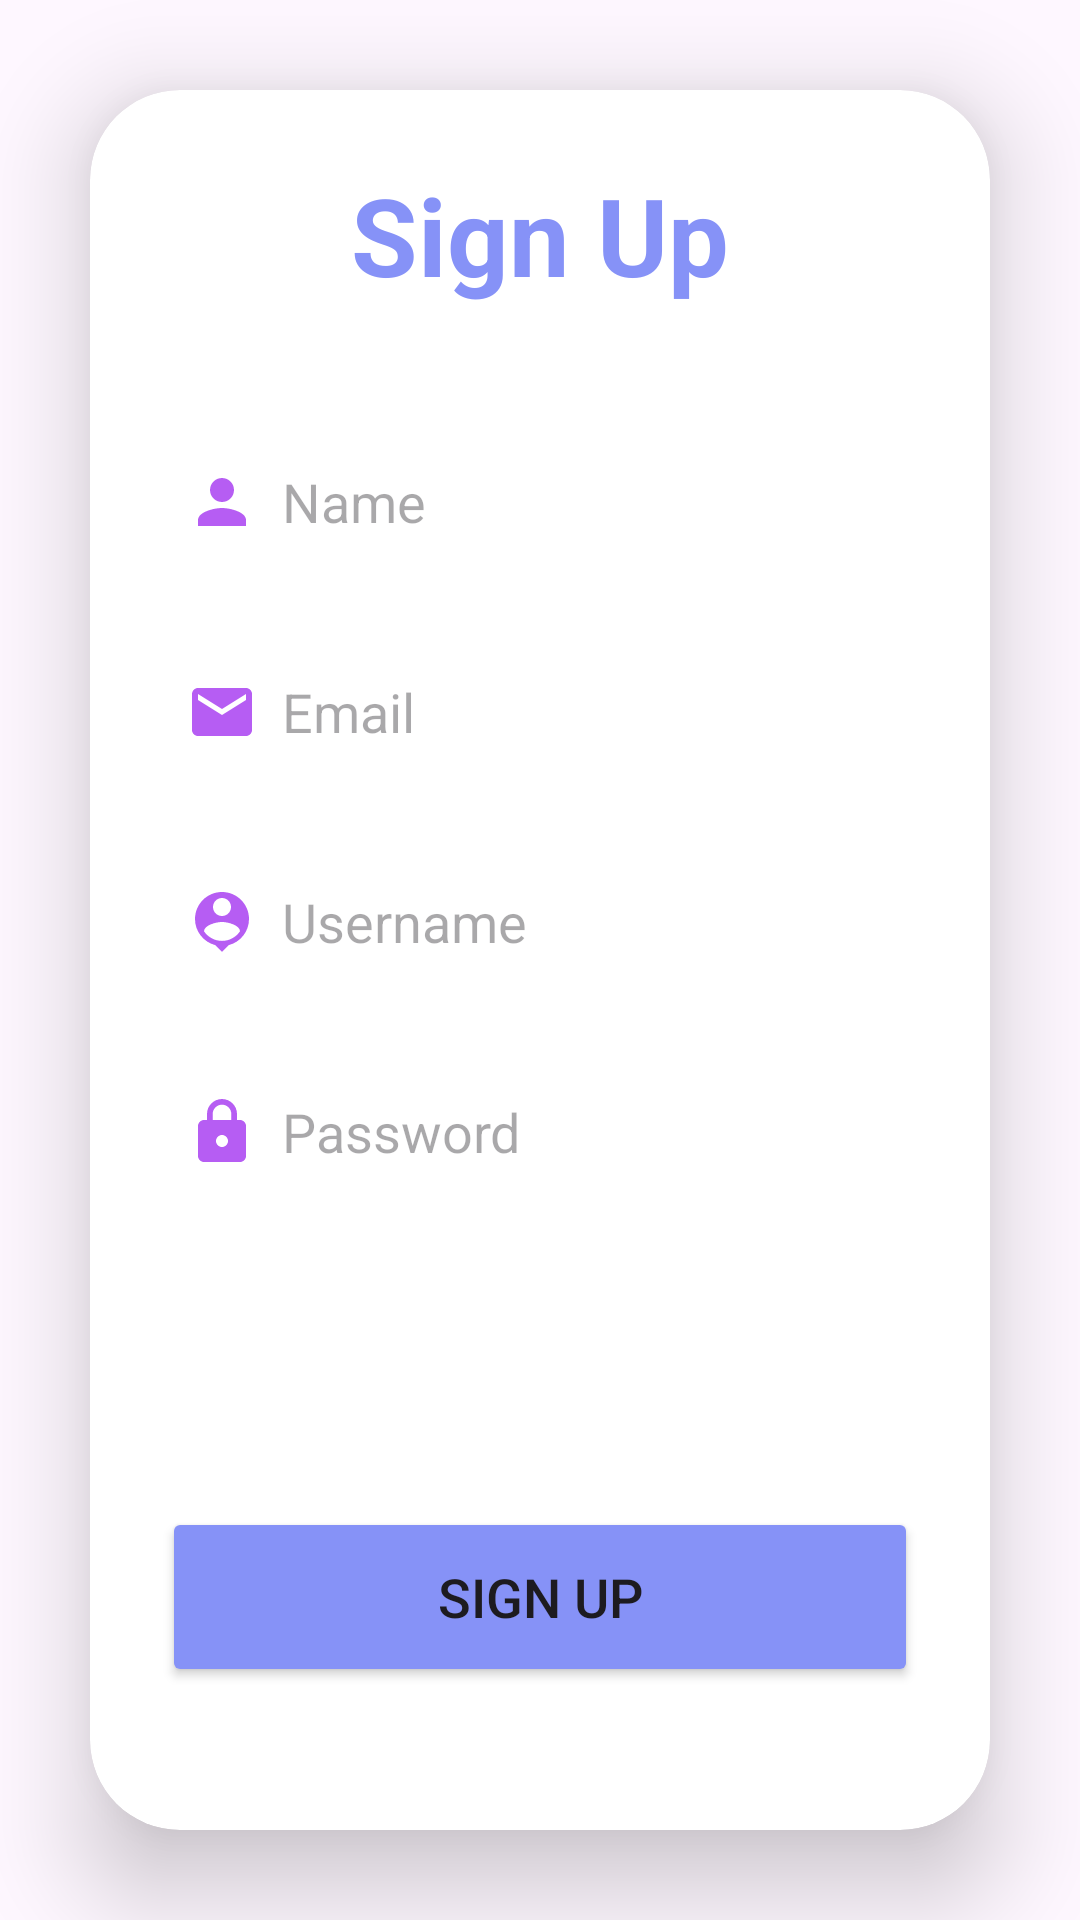

Reconstruct the res/layout file that produces this screen, plus the resources it refers to.
<!-- AndroidManifest.xml: application theme Theme.SignUpLoginRealTime -->
<!-- res/layout/signup_androidknowledge.xml -->
<?xml version="1.0" encoding="utf-8"?>
<LinearLayout
    xmlns:android="http://schemas.android.com/apk/res/android"
    xmlns:app="http://schemas.android.com/apk/res-auto"
    xmlns:tools="http://schemas.android.com/tools"
    android:layout_width="match_parent"
    android:layout_height="match_parent"
    android:orientation="vertical"
    android:gravity="center"
    android:background="@drawable/pagebkg"
    tools:context=".SignUpActivity"
    android:id="@+id/main">

    <androidx.cardview.widget.CardView
        android:layout_width="match_parent"
        android:layout_height="wrap_content"
        android:layout_margin="30dp"
        app:cardCornerRadius="30dp"
        app:cardElevation="20dp">

        <LinearLayout
            android:layout_width="match_parent"
            android:layout_height="wrap_content"
            android:orientation="vertical"
            android:layout_gravity="center_horizontal"
            android:padding="24dp">
            

            <TextView
                android:layout_width="match_parent"
                android:layout_height="wrap_content"
                android:text="Sign Up"
                android:textSize="36sp"
                android:textAlignment="center"
                android:textStyle="bold"
                android:textColor="@color/lavender" />

            <EditText
                android:layout_width="match_parent"
                android:layout_height="50dp"
                android:id="@+id/signup_name"
                android:background="@drawable/lavender_border"
                android:layout_marginTop="40dp"
                android:padding="8dp"
                android:hint="Name"
                android:drawableLeft="@drawable/baseline_person_24"
                android:drawablePadding="8dp"
                android:textColor="@color/black" />

            <EditText
                android:layout_width="match_parent"
                android:layout_height="50dp"
                android:id="@+id/signup_email"
                android:background="@drawable/lavender_border"
                android:layout_marginTop="20dp"
                android:padding="8dp"
                android:hint="Email"
                android:drawableLeft="@drawable/ic_baseline_email_24"
                android:drawablePadding="8dp"
                android:textColor="@color/black" />

            <EditText
                android:layout_width="match_parent"
                android:layout_height="50dp"
                android:id="@+id/signup_username"
                android:background="@drawable/lavender_border"
                android:layout_marginTop="20dp"
                android:padding="8dp"
                android:hint="Username"
                android:drawableLeft="@drawable/baseline_person_pin_24"
                android:drawablePadding="8dp"
                android:textColor="@color/black" />

            <EditText
                android:layout_width="match_parent"
                android:layout_height="50dp"
                android:id="@+id/signup_password"
                android:background="@drawable/lavender_border"
                android:layout_marginTop="20dp"
                android:padding="8dp"
                android:hint="Password"
                android:inputType="textPassword"
                android:drawableLeft="@drawable/ic_baseline_lock_24"
                android:drawablePadding="8dp"
                android:textColor="@color/black" />

            
            <Spinner
                android:layout_width="match_parent"
                android:layout_height="50dp"
                android:id="@+id/signup_role_spinner"
                android:layout_marginTop="20dp"
                android:padding="8dp"
                android:background="@drawable/lavender_border"
                android:spinnerMode="dropdown"
                android:prompt="@string/select_role_prompt" />


            <Button
                android:layout_width="match_parent"
                android:layout_height="60dp"
                android:text="Sign Up"
                android:id="@+id/signup_button"
                android:textSize="18sp"
                android:layout_marginTop="30dp"
                android:backgroundTint="@color/lavender"
                app:cornerRadius="20dp" />

            <TextView
                android:layout_width="wrap_content"
                android:layout_height="wrap_content"
                android:id="@+id/loginRedirectText"
                android:text="Already an user? Login"
                android:layout_gravity="center"
                android:padding="8dp"
                android:layout_marginTop="10dp"
                android:textColor="@color/lavender"
                android:textSize="18sp" />
        </LinearLayout>
    </androidx.cardview.widget.CardView>
</LinearLayout>
<!-- resources referenced by this layout -->
<resources>
  <color name="black">#FF000000</color>
  <color name="lavender">#8692f7</color>
  <!-- drawable baseline_person_24 (drawable) -->
  <vector xmlns:android="http://schemas.android.com/apk/res/android" android:height="24dp" android:tint="#B65DF3" android:viewportHeight="24" android:viewportWidth="24" android:width="24dp">
        
      <path android:fillColor="@android:color/white" android:pathData="M12,12c2.21,0 4,-1.79 4,-4s-1.79,-4 -4,-4 -4,1.79 -4,4 1.79,4 4,4zM12,14c-2.67,0 -8,1.34 -8,4v2h16v-2c0,-2.66 -5.33,-4 -8,-4z"/>
      
  </vector>
  <!-- drawable baseline_person_pin_24 (drawable) -->
  <vector xmlns:android="http://schemas.android.com/apk/res/android" android:height="24dp" android:tint="#B65DF3" android:viewportHeight="24" android:viewportWidth="24" android:width="24dp">
        
      <path android:fillColor="@android:color/white" android:pathData="M12,2c-4.97,0 -9,4.03 -9,9 0,4.17 2.84,7.67 6.69,8.69L12,22l2.31,-2.31C18.16,18.67 21,15.17 21,11c0,-4.97 -4.03,-9 -9,-9zM12,4c1.66,0 3,1.34 3,3s-1.34,3 -3,3 -3,-1.34 -3,-3 1.34,-3 3,-3zM12,18.3c-2.5,0 -4.71,-1.28 -6,-3.22 0.03,-1.99 4,-3.08 6,-3.08 1.99,0 5.97,1.09 6,3.08 -1.29,1.94 -3.5,3.22 -6,3.22z"/>
      
  </vector>
  <!-- drawable ic_baseline_email_24 (drawable) -->
  <vector xmlns:android="http://schemas.android.com/apk/res/android" android:height="24dp" android:tint="#B65DF3" android:viewportHeight="24" android:viewportWidth="24" android:width="24dp">
        
      <path android:fillColor="@android:color/white" android:pathData="M20,4L4,4c-1.1,0 -1.99,0.9 -1.99,2L2,18c0,1.1 0.9,2 2,2h16c1.1,0 2,-0.9 2,-2L22,6c0,-1.1 -0.9,-2 -2,-2zM20,8l-8,5 -8,-5L4,6l8,5 8,-5v2z"/>
      
  </vector>
  <!-- drawable ic_baseline_lock_24 (drawable) -->
  <vector xmlns:android="http://schemas.android.com/apk/res/android" android:height="24dp" android:tint="#B65DF3" android:viewportHeight="24" android:viewportWidth="24" android:width="24dp">
        
      <path android:fillColor="@android:color/white" android:pathData="M18,8h-1L17,6c0,-2.76 -2.24,-5 -5,-5S7,3.24 7,6v2L6,8c-1.1,0 -2,0.9 -2,2v10c0,1.1 0.9,2 2,2h12c1.1,0 2,-0.9 2,-2L20,10c0,-1.1 -0.9,-2 -2,-2zM12,17c-1.1,0 -2,-0.9 -2,-2s0.9,-2 2,-2 2,0.9 2,2 -0.9,2 -2,2zM15.1,8L8.9,8L8.9,6c0,-1.71 1.39,-3.1 3.1,-3.1 1.71,0 3.1,1.39 3.1,3.1v2z"/>
      
  </vector>
  <string name="select_role_prompt">Select Role</string>
  <style name="Theme.SignUpLoginRealTime" parent="Base.Theme.SignUpLoginRealTime" />
  <style name="Base.Theme.SignUpLoginRealTime" parent="Theme.Material3.DayNight.NoActionBar">
          
          
          
          <item name="colorPrimary">@color/lavender</item>
          <item name="colorPrimaryVariant">@color/lavender</item>
          <item name="colorOnPrimary">@color/white</item>
          
          <item name="colorSecondary">@color/teal_200</item>
          <item name="colorSecondaryVariant">@color/teal_700</item>
          <item name="colorOnSecondary">@color/black</item>
          
          <item name="android:statusBarColor">?attr/colorPrimaryVariant</item>
      </style>
  <color name="white">#FFFFFFFF</color>
  <color name="teal_200">#FF03DAC5</color>
  <color name="teal_700">#FF018786</color>
</resources>
